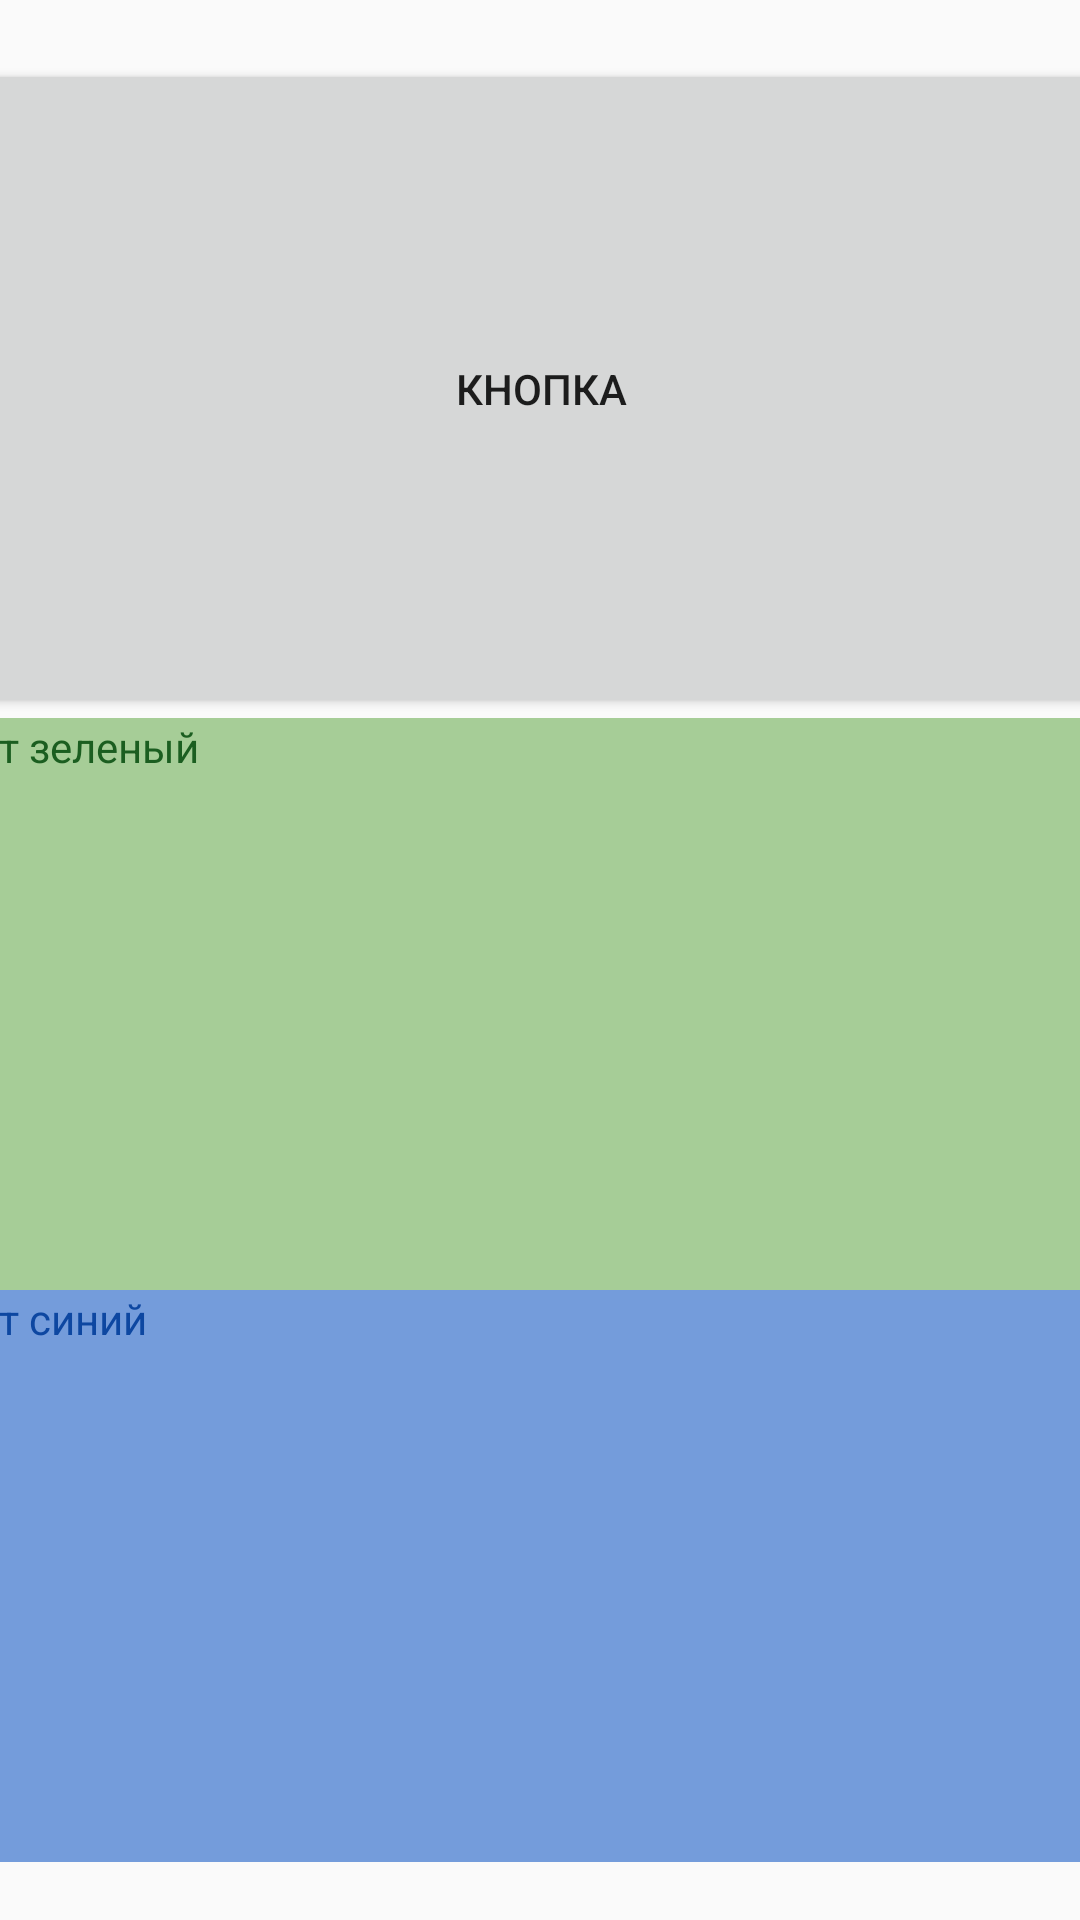

Produce the Android XML layout that renders to this screen, including the resource entries it uses.
<!-- AndroidManifest.xml: application theme AppTheme -->
<!-- res/layout/activity_hello_user.xml -->
<?xml version="1.0" encoding="utf-8"?>
<androidx.constraintlayout.widget.ConstraintLayout xmlns:android="http://schemas.android.com/apk/res/android"
    xmlns:app="http://schemas.android.com/apk/res-auto"
    xmlns:tools="http://schemas.android.com/tools"
    android:layout_width="match_parent"
    android:layout_height="match_parent"
    tools:layout_editor_absoluteY="81dp">

    <LinearLayout
        android:layout_width="409dp"
        android:layout_height="601dp"
        android:layout_marginStart="16dp"
        android:layout_marginTop="16dp"
        android:layout_marginEnd="16dp"
        android:layout_marginBottom="16dp"
        android:orientation="vertical"
        app:layout_constraintBottom_toBottomOf="parent"
        app:layout_constraintEnd_toEndOf="parent"
        app:layout_constraintStart_toStartOf="parent"
        app:layout_constraintTop_toTopOf="parent">

        <Button
            android:id="@+id/button2"
            android:layout_width="match_parent"
            android:layout_height="wrap_content"
            android:layout_weight="1"
            android:text="@string/button" />

        <TextView
            android:id="@+id/textView"
            android:layout_width="match_parent"
            android:layout_height="wrap_content"
            android:layout_weight="1"
            android:background="#B786BC71"
            android:text="@string/textOne"
            android:textColor="#1B5E20" />

        <TextView
            android:id="@+id/textView4"
            android:layout_width="match_parent"
            android:layout_height="wrap_content"
            android:layout_weight="1"
            android:background="#C85083D3"
            android:text="@string/textTwo"
            android:textColor="#0D47A1" />
    </LinearLayout>
</androidx.constraintlayout.widget.ConstraintLayout>
<!-- resources referenced by this layout -->
<resources>
  <string name="button">Кнопка</string>
  <string name="textOne">цвет зеленый</string>
  <string name="textTwo">цвет синий</string>
  <style name="AppTheme" parent="Theme.AppCompat.Light.DarkActionBar">
          
          <item name="colorPrimary">@color/colorPrimary</item>
          <item name="colorPrimaryDark">@color/colorPrimaryDark</item>
          <item name="colorAccent">@color/colorAccent</item>
      </style>
  <color name="colorPrimary">#6200EE</color>
  <color name="colorPrimaryDark">#354E4F</color>
  <color name="colorAccent">#03DAC5</color>
</resources>
